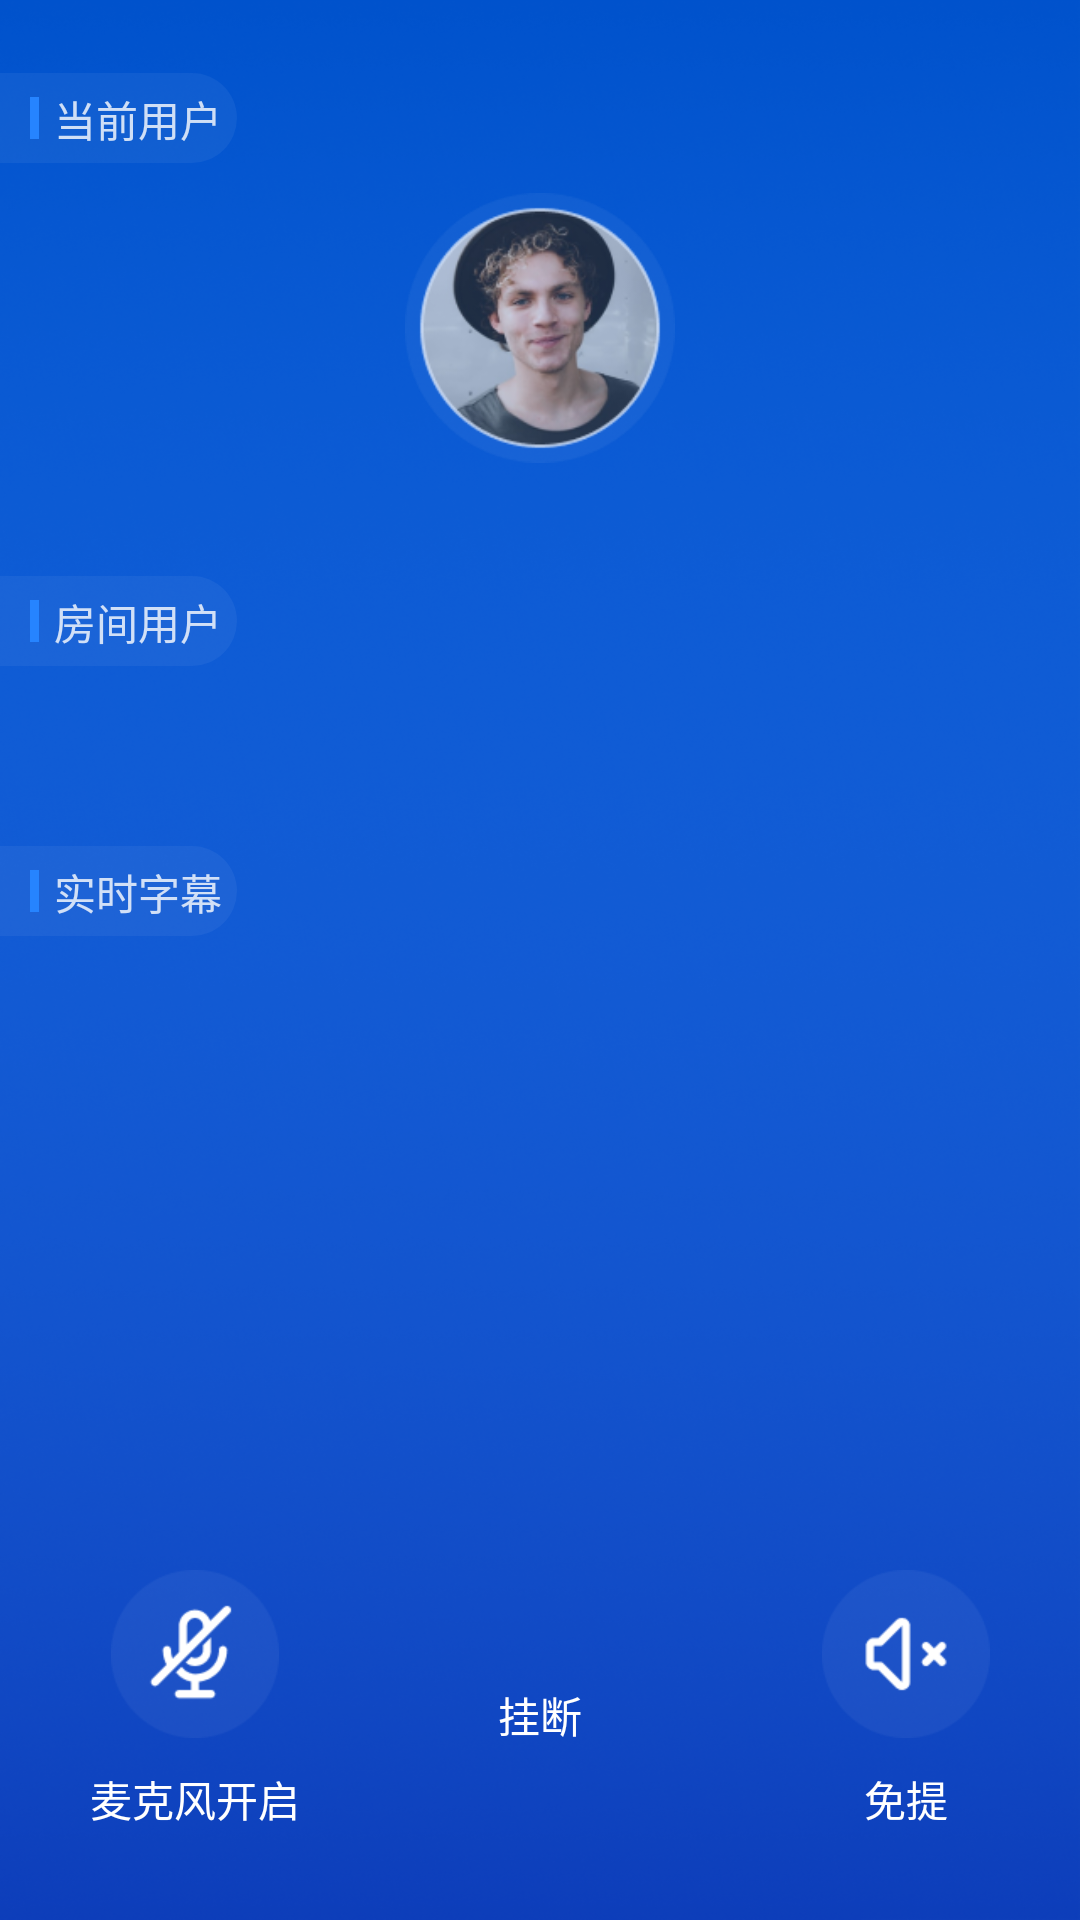

Write the Android layout XML for this screen, with the resource values it uses.
<!-- AndroidManifest.xml: application theme Theme.CaptureDemo -->
<!-- res/layout/activity_transvoice.xml -->
<?xml version="1.0" encoding="utf-8"?>
<LinearLayout xmlns:android="http://schemas.android.com/apk/res/android"
    xmlns:app="http://schemas.android.com/apk/res-auto"
    xmlns:tools="http://schemas.android.com/tools"
    android:layout_width="match_parent"
    android:layout_height="match_parent"
    android:background="@drawable/blue_bg"
    android:orientation="vertical"
    tools:context=".transVoice">


    <TextView
        android:gravity="center"
        android:id="@+id/roomnum"
        android:layout_width="match_parent"
        android:layout_height="wrap_content"
        android:layout_centerInParent="true"
        android:layout_gravity="center"
        android:textColor="@color/white"
        android:textSize="18sp" />


    <LinearLayout
        android:layout_width="match_parent"
        android:layout_height="match_parent"
        android:orientation="vertical">

        <LinearLayout
            android:layout_width="match_parent"
            android:layout_height="0dp"
            android:layout_weight="1"
            android:orientation="vertical">

            <LinearLayout
                android:layout_width="match_parent"
                android:layout_height="wrap_content"
                android:orientation="vertical">

                <LinearLayout
                    android:layout_width="wrap_content"
                    android:layout_height="30dp"
                    android:background="@drawable/title_bg"
                    android:orientation="horizontal"
                    android:padding="5dp">

                    <View
                        android:layout_width="3dp"
                        android:layout_height="match_parent"
                        android:layout_marginStart="5dp"
                        android:layout_marginTop="3dp"
                        android:layout_marginBottom="3dp"
                        android:background="@color/B200" />

                    <TextView
                        android:id="@+id/current_user_tv"
                        android:layout_width="wrap_content"
                        android:layout_height="wrap_content"
                        android:layout_gravity="center_vertical"
                        android:layout_marginStart="5dp"
                        android:text="当前用户"
                        android:textColor="@color/BP80" />
                </LinearLayout>

                <RelativeLayout
                    android:layout_width="match_parent"
                    android:layout_height="match_parent"
                    android:layout_marginTop="10dp">

                    <com.google.android.material.imageview.ShapeableImageView
                        android:id="@+id/avator"
                        android:layout_width="90dp"
                        android:layout_height="90dp"
                        android:layout_centerHorizontal="true"
                        android:src="@drawable/avatar"
                        app:shapeAppearanceOverlay="@style/circleStyle" />

                    <TextView
                        android:id="@+id/current_userid_tv"
                        android:layout_width="wrap_content"
                        android:layout_height="wrap_content"
                        android:layout_below="@id/avator"
                        android:layout_centerHorizontal="true"
                        android:layout_marginTop="10dp"
                        android:textColor="#66FFFFFF"
                        android:textSize="13sp" />
                </RelativeLayout>
            </LinearLayout>

            <LinearLayout
                android:layout_width="match_parent"
                android:layout_height="wrap_content"
                android:layout_marginTop="10dp"
                android:orientation="vertical">

                <LinearLayout
                    android:layout_width="wrap_content"
                    android:layout_height="30dp"
                    android:background="@drawable/title_bg"
                    android:orientation="horizontal"
                    android:padding="5dp">

                    <View
                        android:layout_width="3dp"
                        android:layout_height="match_parent"
                        android:layout_marginStart="5dp"
                        android:layout_marginTop="3dp"
                        android:layout_marginBottom="3dp"
                        android:background="@color/B200" />

                    <TextView
                        android:id="@+id/room_user_tv"
                        android:layout_width="wrap_content"
                        android:layout_height="wrap_content"
                        android:layout_gravity="center_vertical"
                        android:layout_marginStart="5dp"
                        android:text="房间用户"
                        android:textColor="@color/BP80" />
                </LinearLayout>

                <androidx.recyclerview.widget.RecyclerView
                    android:id="@+id/user_list_recycler"
                    android:layout_width="match_parent"
                    android:layout_height="wrap_content"
                    android:layout_marginTop="25dp" />
            </LinearLayout>

            <LinearLayout
                android:layout_width="wrap_content"
                android:layout_height="30dp"
                android:layout_marginTop="35dp"
                android:background="@drawable/title_bg"
                android:orientation="horizontal"
                android:padding="5dp">

                <View
                    android:layout_width="3dp"
                    android:layout_height="match_parent"
                    android:layout_marginStart="5dp"
                    android:layout_marginTop="3dp"
                    android:layout_marginBottom="3dp"
                    android:background="@color/B200" />

                <TextView
                    android:id="@+id/live_data_tv"
                    android:layout_width="wrap_content"
                    android:layout_height="wrap_content"
                    android:layout_gravity="center_vertical"
                    android:layout_marginStart="5dp"
                    android:text="实时字幕"
                    android:textColor="@color/BP80" />
            </LinearLayout>

            <androidx.recyclerview.widget.RecyclerView
                android:id="@+id/translate_recycler"
                android:layout_width="match_parent"
                android:layout_height="wrap_content"
                android:layout_marginStart="20dp"
                android:layout_marginTop="20dp"
                android:layout_marginEnd="20dp"
                android:background="@drawable/translate_data_bg" />

        </LinearLayout>

        <RelativeLayout
            android:id="@+id/bottom_rl"
            android:layout_width="match_parent"
            android:layout_height="wrap_content"
            android:layout_marginTop="20dp"
            android:layout_marginBottom="30dp"
            android:orientation="horizontal">

            <LinearLayout
                android:id="@+id/mic"
                android:layout_width="wrap_content"
                android:layout_height="wrap_content"
                android:layout_alignParentStart="true"
                android:layout_marginStart="30dp"
                android:gravity="center"
                android:orientation="vertical">

                <ImageView
                    android:id="@+id/muteImageView"
                    android:layout_width="wrap_content"
                    android:layout_height="wrap_content"
                    android:src="@drawable/av_mute_selector" />

                <TextView
                    android:id="@+id/muteTextView"
                    android:layout_width="wrap_content"
                    android:layout_height="wrap_content"
                    android:layout_marginTop="10dp"
                    android:text="麦克风开启"
                    android:textColor="@color/white" />

            </LinearLayout>

            <LinearLayout
                android:id="@+id/leave"
                android:layout_width="wrap_content"
                android:layout_height="wrap_content"
                android:layout_centerInParent="true"
                android:gravity="center"
                android:orientation="vertical">

                <ImageView
                    android:id="@+id/outgoingHangupImageView"
                    android:layout_width="wrap_content"
                    android:layout_height="wrap_content"
                    android:src="@drawable/av_hangup_selector" />

                <TextView
                    android:id="@+id/leaveTv"
                    android:layout_width="wrap_content"
                    android:layout_height="wrap_content"
                    android:layout_marginTop="10dp"
                    android:text="挂断"
                    android:textColor="@color/white" />

            </LinearLayout>

            <LinearLayout
                android:id="@+id/speaker"
                android:layout_width="wrap_content"
                android:layout_height="wrap_content"
                android:layout_alignParentEnd="true"
                android:layout_marginEnd="30dp"
                android:gravity="center"
                android:orientation="vertical">

                <ImageView
                    android:id="@+id/speakerImageView"
                    android:layout_width="wrap_content"
                    android:layout_height="wrap_content"
                    android:src="@drawable/av_speaker_selector" />

                <TextView
                    android:id="@+id/speakerTv"
                    android:layout_width="wrap_content"
                    android:layout_height="wrap_content"
                    android:layout_marginTop="10dp"
                    android:text="免提"
                    android:textColor="@color/white" />
            </LinearLayout>
        </RelativeLayout>
    </LinearLayout>

</LinearLayout>
<!-- resources referenced by this layout -->
<resources>
  <color name="B200">#2684FF</color>
  <color name="BP80">#CCFFFFFF</color>
  <color name="white">#FFFFFF</color>
  <!-- drawable av_mute_selector (drawable) -->
  <?xml version="1.0" encoding="utf-8"?>
  <selector xmlns:android="http://schemas.android.com/apk/res/android">
      <item android:drawable="@drawable/microphone_on" android:state_selected="true" />
      <item android:drawable="@drawable/microphone_off"/>
  </selector>
  <!-- drawable av_speaker_selector (drawable) -->
  <?xml version="1.0" encoding="utf-8"?>
  <selector xmlns:android="http://schemas.android.com/apk/res/android">
      <item android:drawable="@drawable/volume_up" android:state_selected="true" />
      <item android:drawable="@drawable/volume_off" />
  </selector>
  <!-- drawable avatar: png bitmap (drawable-xhdpi, 32408 bytes) -->
  <!-- drawable blue_bg: png bitmap (drawable-xhdpi, 276700 bytes) -->
  <!-- drawable title_bg (drawable) -->
  <?xml version="1.0" encoding="utf-8"?>
  <shape xmlns:android="http://schemas.android.com/apk/res/android"
      android:shape="rectangle">
      <solid android:color="#0DFFFFFF" />
      <corners
          android:bottomRightRadius="15dp"
          android:topRightRadius="15dp" />
  </shape>
  <!-- drawable translate_data_bg (drawable) -->
  <?xml version="1.0" encoding="utf-8"?>
  <shape xmlns:android="http://schemas.android.com/apk/res/android"
      android:shape="rectangle">
      <solid android:color="@color/transparent" />
      <corners android:radius="10dp" />
      <stroke
          android:width="1dp"
          android:color="@color/BP20" />
  </shape>
  <style name="Theme.CaptureDemo" parent="Theme.AppCompat.Light.NoActionBar">
          
          <item name="colorPrimary">@color/purple_500</item>
          <item name="colorPrimaryVariant">@color/purple_700</item>
          <item name="colorOnPrimary">@color/white</item>
          
          <item name="colorSecondary">@color/teal_200</item>
          <item name="colorSecondaryVariant">@color/teal_700</item>
          <item name="colorOnSecondary">@color/black</item>
          
          <item name="android:statusBarColor" tools:targetApi="l">?attr/colorPrimaryVariant</item>
          
      </style>
  <!-- drawable microphone_on: png bitmap (drawable-xhdpi, 2314 bytes) -->
  <!-- drawable microphone_off: png bitmap (drawable-xhdpi, 2484 bytes) -->
  <!-- drawable volume_up: png bitmap (drawable-xhdpi, 2312 bytes) -->
  <!-- drawable volume_off: png bitmap (drawable-xhdpi, 1989 bytes) -->
  <color name="transparent">#00FFFFFF</color>
  <color name="BP20">#33FFFFFF</color>
  <color name="purple_500">#FF6200EE</color>
  <color name="purple_700">#FF3700B3</color>
  <color name="teal_200">#FF03DAC5</color>
  <color name="teal_700">#FF018786</color>
  <color name="black">#FF000000</color>
</resources>
